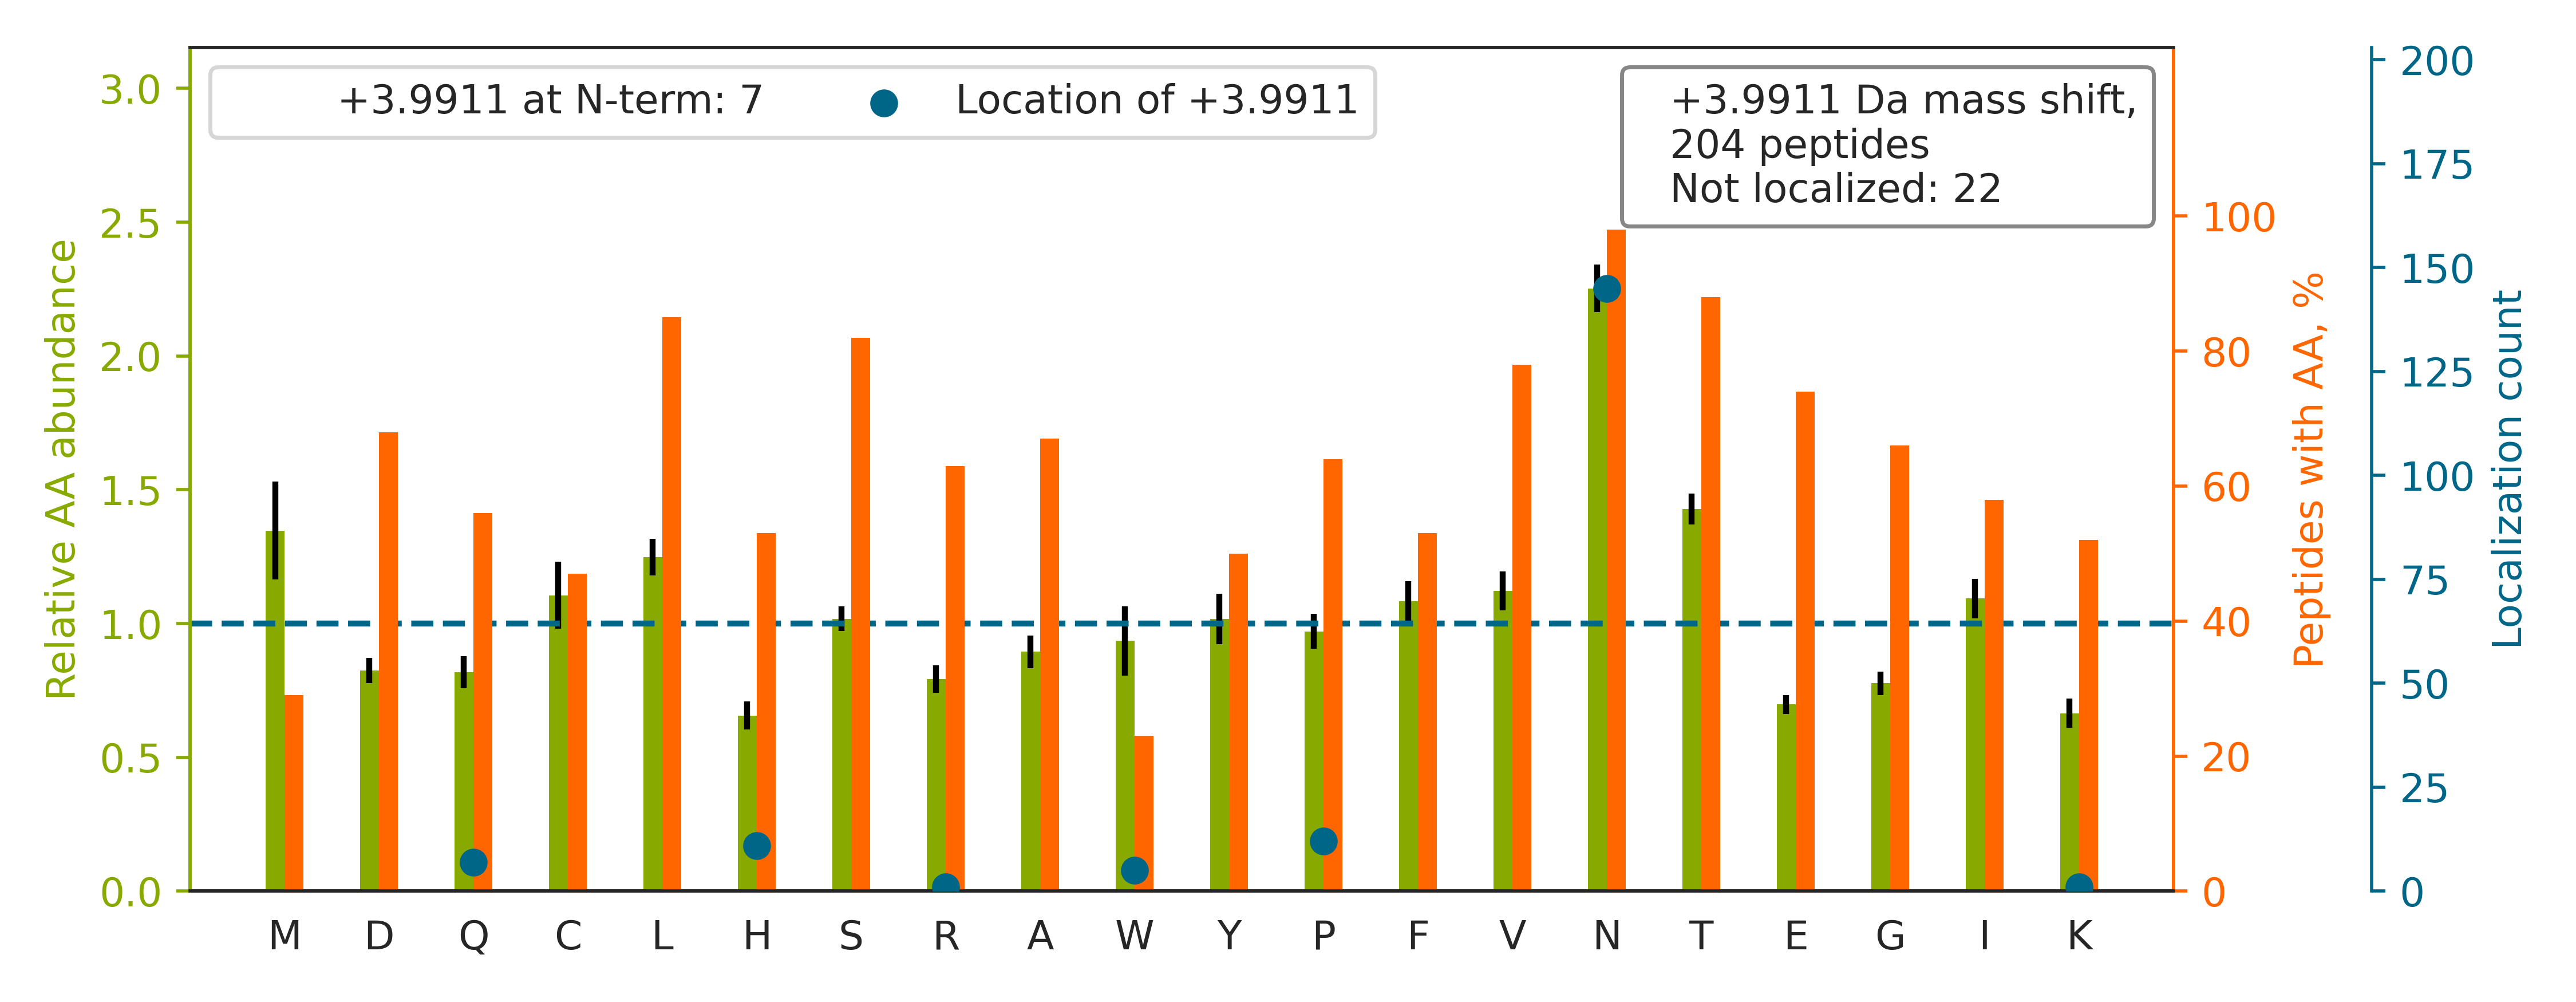

Source data for this figure (header and first rows):
top isoform	localization score	spectrum
HEEGHMLN[+4]CTCFGQGR	1	man_10.10725.10725.2
DGPCGTVLTRNETHATYSNTLYLADEIIIR		man_11.28132.28132.3
SCQDIN[+4]ECEHRNHTCNLQQTCYNLQGGFK	0.6007	man_12.14443.14443.3
KNCHHSGSQVPLIHCNLTTP[+4]SPQNISNCR	0.9254	man_19.16250.16250.3
NCHHSGSQVPLIHCN[+4]LTTPSPQNISNCR	0.1603	man_20.16985.16985.3
GEYFVEMYYRNETQHEPYPLMLPGCSPSCPLER		man_20.28867.28867.3
N[+4]ETHATYSNTLYLADEIIIRDLNIK	0.8941	man_16.29683.29683.3
HGIQYFNN[+4]NTQHSSLFMLNEVKR	0.2742	man_18.25375.25375.4
FRRPDIQYPDATDEDITSHMESEELN[+4]GAYK	0.9842	man_14.21324.21324.4
HLLEYIN[+4]ETHPGTVVTVLDLFDGR	0.9977	man_16.28384.28384.3
EICPVPCSEEH[+4]GTCVDGLCVCHDGFAGDDCNKPLCL…	0.01282	man_14.21253.21253.4
VDIIVAN[+4]LTVTDKDQPHTPAWNAVYR	1	man_16.23014.23014.3
SCMSN[+4]CSITSICEKPQEVCVAVWR	1	man_14.24221.24221.3
CNTAAPMW[+4]LNGTHPSSDEGIVSR	0.942	man_19.22282.22282.2
ACAGGYYVYN[+4]LTAPPECHLAYCTDPSSVEGTCEECS…	0.7286	man_16.22479.22479.5
VLDGQTAHLMCNVTGH[+4]PQPK	0.3574	man_14.16203.16203.2
NN[+4]ATVHEQVGGPSLTSDLQAQSK	0.996	man_10.15748.15748.3
FVN[+4]VTVTPEDQCRPNNVCTGVLTR	1	man_18.21951.21951.3
TN[+4]STFVQALVEHVKEECDR	1	man_18.29505.29505.3
HGIQYFN[+4]NNTQHSSLFMLNEVK	0.6538	man_16.21024.21024.3
N[+4]ETHATYSNTLYLADEIIIR	0.02844	man_15.30568.30568.2
VLLQNLTMSYSGLYQ[+4]CTAGNEAGK	1	man_10.27300.27300.2
LGLTP[+4]EATNASLLGCMEDLSVNGQR	1	man_16.26895.26895.2
TGVCPELQADQNCTQECVSDSECADNLK		man_12.16947.16947.3
SEHTGACNPCTEGVDYTNASNN[+4]EPSCFPCTVCK	0.01631	man_16.15653.15653.4
MDPPCTN[+4]TTAASTYLNNPYVR	0.9997	man_16.19762.19762.2
KCPLPEN[+4]ITHILVHGDDFSVNR	0.955	man_18.27179.27179.4
YGCCPMPNATCCSDHLHCCPQDTVCDLIQSK		man_16.19005.19005.4
AALAAFNAQNNGSNFQ[+4]LEEISR	0.236	man_10.24956.24956.2
CCGFTN[+4]YTDFEDSPYFK	1	man_13.26370.26370.2
ADGTVNQIEGEATPVNLTEPAKLEVK		man_16.19736.19736.2
LLDRETLLWHN[+4]ITVIATEINNPK	0.7555	man_16.29758.29758.3
TVTISDH[+4]GTVTYNGSICGDDQNGPK	1	man_17.31399.31399.3
LLDGDLTSDPSYFQN[+4]VTGCSNYYNFLR	0.9296	man_10.29109.29109.3
VEEDTKVN[+4]STVIPETQLQAEDR	0.9997	man_16.15192.15192.2
YFQN[+4]YSYGGVIQDDHIPFLR	0.9808	man_12.27735.27735.2
DPGAAVPGAAN[+4]ASAQQPR	0.9998	man_15.10847.10847.2
VDNALQSGNSQESVTEQDSKDSTYSLSSTLTLSK		man_13.21865.21865.4
YLPVN[+4]SSLLTSDCSER	0.9995	man_17.23409.23409.2
DIVEYYN[+4]DSNGSHVLQGR	1	man_13.17499.17499.3
VNGTDLAPDLLN[+4]GSQLVLHGLELGHSGLYACFHR	0.8175	man_20.31494.31494.4
DLQGNPIAN[+4]ATISVEGIDHDVTSAK	0.9992	man_19.29252.29252.2
SLGSGGSVSQLFSN[+4]FTGSVDDR	0.9999	man_20.31098.31098.2
YAAVN[+4]ITTNQAAPSEVPTLR	1	man_14.21616.21616.2
LGSFEGLVN[+4]LTFIHLQHNR	1	man_16.27125.27125.3
VIDGMTVVHSIELQATDGHDRPLTN[+4]CSIINSGK	0.9392	man_16.24289.24289.4
EAETIKNGIYN[+4]ITVLASDQGGR	1	man_12.25540.25540.2
SPGWP[+4]DNYDNDKDCTVTLTAPQNHTISLFFHSLGIE…	0.2598	man_20.31049.31049.5
N[+4]TSCDSGLGCQDTLMLIESGPQVSLVLSK	0.6756	man_16.28022.28022.3
NALLLLADDGGFESGAYN[+4]NSAIATPHLDALAR	0.9419	man_15.31209.31209.3
EAFVTGCINATQ[+4]AANQGEFQKPDNK	1	man_10.17889.17889.3
ANDESNEH[+4]SDVIDSQELSK	0.9176	man_15.12193.12193.2
YFYNGTSMACETFQYGGCMGNGN[+4]NFVTEKECLQTCR	0.8287	man_10.27433.27433.4
YPHKPEIN[+4]STTHPGADLQENFCR	0.9455	man_14.13690.13690.3
EGITLN[+4]SSNPSGNAFLK	0.9999	man_16.18859.18859.2
LKELP[+4]GVCNETMMALWEECKPCLK	0.509	man_11.26953.26953.3
TAVN[+4]CSSDFDACLITK	1	man_16.27481.27481.2
FSSHVGGTLGQFYQEVLWGSP[+4]AASDDGRR	0.9857	man_16.25319.25319.5
LDAPTNLQFVN[+4]ETDSTVLVR	0.9994	man_14.26703.26703.2
TTKPLDREETAWLN[+4]ITVFAAEIHNR	0.3732	man_16.26707.26707.4
... 144 more rows
